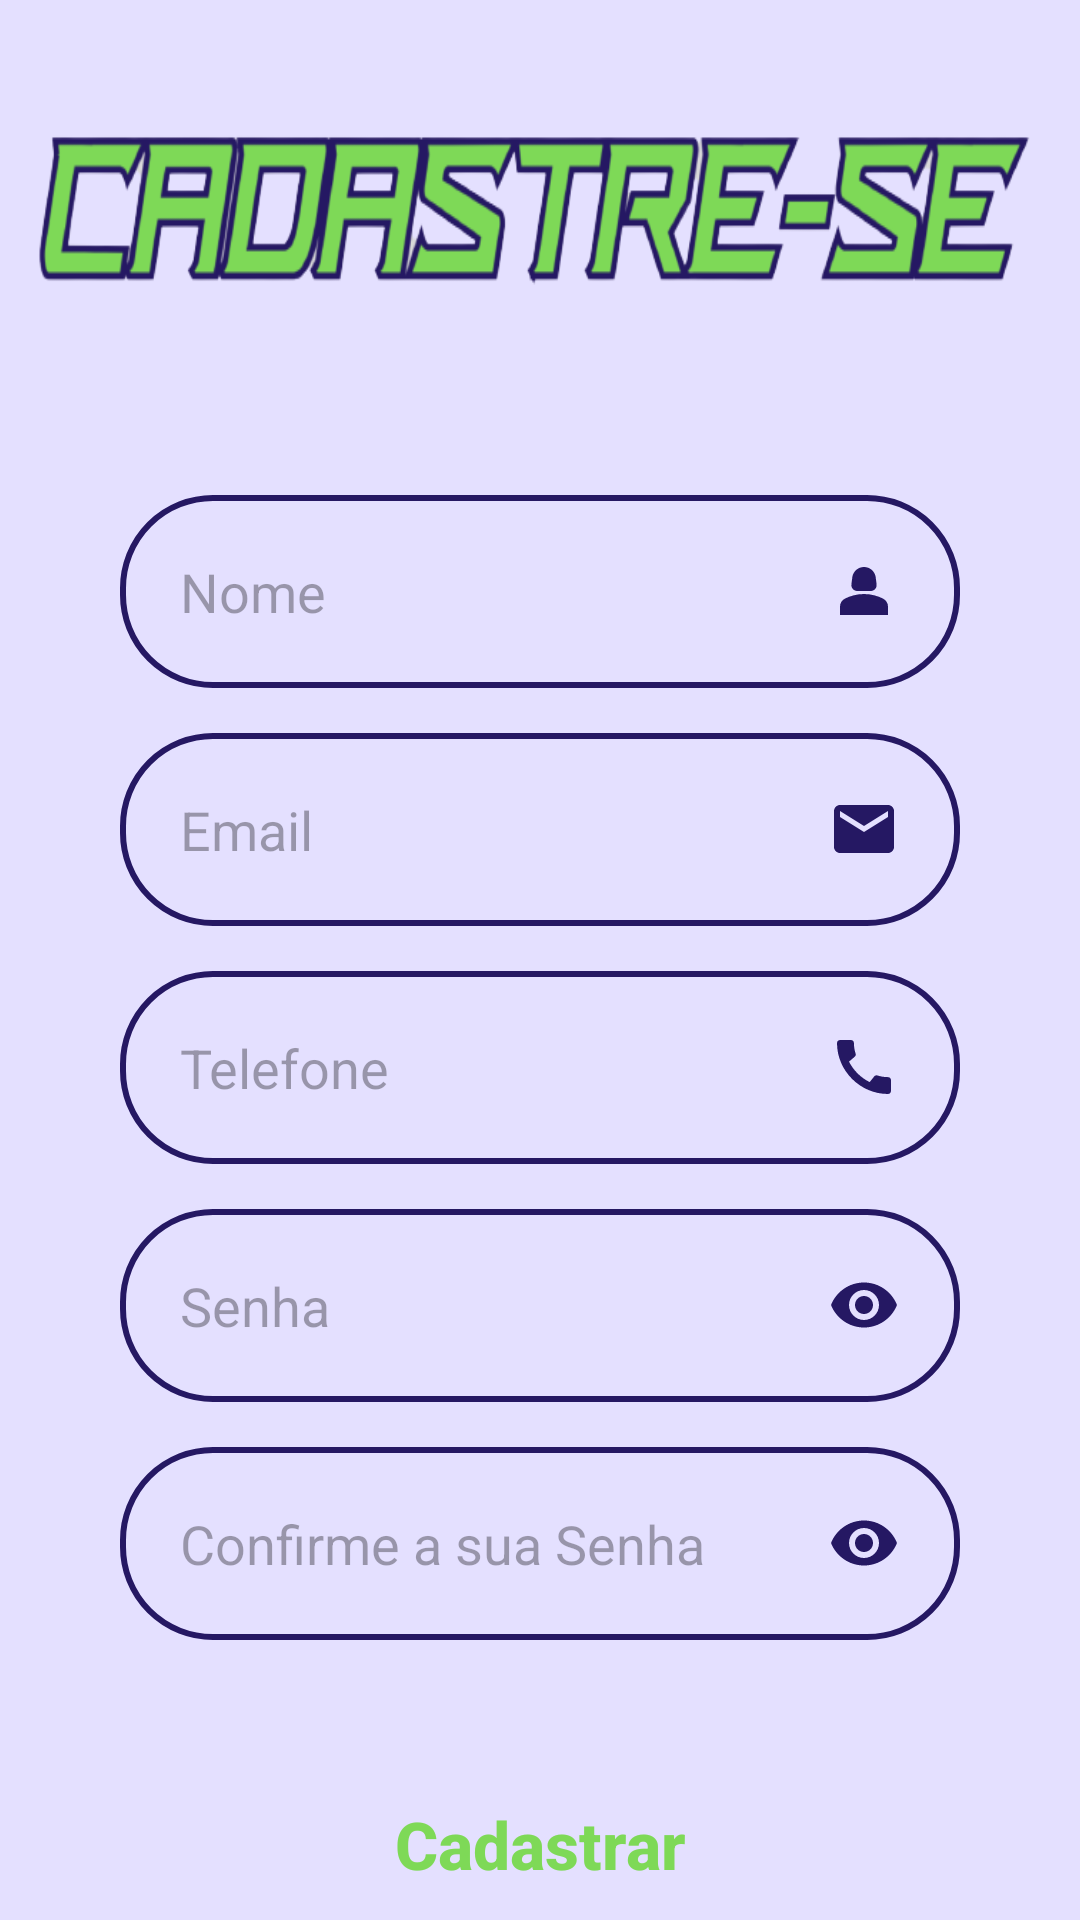

This screen was rendered from an Android layout file. Write that file and the resources it references.
<!-- AndroidManifest.xml: application theme Theme.BicoFacil -->
<!-- res/layout/fragment_tela_cadastro.xml -->
<?xml version="1.0" encoding="utf-8"?>
<androidx.constraintlayout.widget.ConstraintLayout xmlns:android="http://schemas.android.com/apk/res/android"
    xmlns:app="http://schemas.android.com/apk/res-auto"
    xmlns:tools="http://schemas.android.com/tools"
    style="@style/CorTeladeFundo"
    android:layout_width="match_parent"
    android:layout_height="match_parent"
    tools:context="navbar.perfil.Cadastro">

    <ImageView
        android:id="@+id/tituloCadastrar"
        android:layout_width="match_parent"
        android:layout_height="120dp"
        android:layout_marginTop="10dp"
        android:scaleX="1.4"
        android:scaleY="1.8"
        android:src="@drawable/img_cadastrese"
        app:layout_constraintEnd_toEndOf="parent"
        app:layout_constraintStart_toStartOf="parent"
        app:layout_constraintTop_toTopOf="parent" />

    <View
        android:id="@+id/containerComponents"
        style="@style/ContainerComponents"
        app:layout_constraintEnd_toEndOf="parent"
        app:layout_constraintStart_toStartOf="parent"
        app:layout_constraintTop_toBottomOf="@id/tituloCadastrar" />

    <EditText
        android:id="@+id/edit_nome"
        style="@style/EditTextLogin"
        android:drawableRight="@drawable/ic_person"
        android:hint="Nome"
        android:inputType="textPersonName"
        android:maxLines="1"
        app:layout_constraintEnd_toEndOf="@id/containerComponents"
        app:layout_constraintStart_toStartOf="@id/containerComponents"
        app:layout_constraintTop_toTopOf="@id/containerComponents" />

    <EditText
        android:id="@+id/edit_email"
        style="@style/EditTextLogin"
        android:drawableRight="@drawable/ic_email"
        android:hint="Email"
        android:inputType="textEmailAddress"
        android:maxLines="1"
        app:layout_constraintEnd_toEndOf="@id/containerComponents"
        app:layout_constraintStart_toStartOf="@id/containerComponents"
        app:layout_constraintTop_toBottomOf="@id/edit_nome" />

    <EditText
        android:id="@+id/edit_telefone"
        style="@style/EditTextLogin"
        android:drawableRight="@drawable/baseline_call_24"
        android:hint="Telefone"
        android:inputType="phone"
        android:maxLines="1"
        app:layout_constraintEnd_toEndOf="@id/containerComponents"
        app:layout_constraintStart_toStartOf="@id/containerComponents"
        app:layout_constraintTop_toBottomOf="@id/edit_email" />

    <EditText
        android:id="@+id/edit_password"
        style="@style/EditTextLogin"
        android:drawableRight="@drawable/ic_password"
        android:hint="Senha"
        android:inputType="textPassword"
        android:maxLines="1"
        app:layout_constraintEnd_toEndOf="@id/containerComponents"
        app:layout_constraintStart_toStartOf="@id/containerComponents"
        app:layout_constraintTop_toBottomOf="@id/edit_telefone" />

    <EditText
        android:id="@+id/confirm_password"
        style="@style/EditTextLogin"
        android:drawableRight="@drawable/ic_password"
        android:hint="Confirme a sua Senha"
        android:inputType="textPassword"
        android:maxLines="1"
        app:layout_constraintEnd_toEndOf="@id/containerComponents"
        app:layout_constraintStart_toStartOf="@id/containerComponents"
        app:layout_constraintTop_toBottomOf="@id/edit_password" />

    <androidx.appcompat.widget.AppCompatButton
        android:id="@+id/button_cadastrar"
        style="@style/ButtonCadastrar"
        android:text="@string/btnCadastrar"
        app:layout_constraintEnd_toEndOf="parent"
        app:layout_constraintStart_toStartOf="parent"
        app:layout_constraintTop_toBottomOf="@id/containerComponents" />

</androidx.constraintlayout.widget.ConstraintLayout>
<!-- resources referenced by this layout -->
<resources>
  <!-- drawable baseline_call_24 (drawable) -->
  <vector android:height="24dp" android:tint="@color/azul"
      android:viewportHeight="24" android:viewportWidth="24"
      android:width="24dp" xmlns:android="http://schemas.android.com/apk/res/android">
      <path android:fillColor="@android:color/white" android:pathData="M20.01,15.38c-1.23,0 -2.42,-0.2 -3.53,-0.56 -0.35,-0.12 -0.74,-0.03 -1.01,0.24l-1.57,1.97c-2.83,-1.35 -5.48,-3.9 -6.89,-6.83l1.95,-1.66c0.27,-0.28 0.35,-0.67 0.24,-1.02 -0.37,-1.11 -0.56,-2.3 -0.56,-3.53 0,-0.54 -0.45,-0.99 -0.99,-0.99H4.19C3.65,3 3,3.24 3,3.99 3,13.28 10.73,21 20.01,21c0.71,0 0.99,-0.63 0.99,-1.18v-3.45c0,-0.54 -0.45,-0.99 -0.99,-0.99z"/>
  </vector>
  <!-- drawable ic_email (drawable) -->
  <vector android:height="24dp" android:tint="#251863"
      android:viewportHeight="24" android:viewportWidth="24"
      android:width="24dp" xmlns:android="http://schemas.android.com/apk/res/android">
      <path android:fillColor="@android:color/white" android:pathData="M20,4L4,4c-1.1,0 -1.99,0.9 -1.99,2L2,18c0,1.1 0.9,2 2,2h16c1.1,0 2,-0.9 2,-2L22,6c0,-1.1 -0.9,-2 -2,-2zM20,8l-8,5 -8,-5L4,6l8,5 8,-5v2z"/>
  </vector>
  <!-- drawable ic_password (drawable) -->
  <vector android:height="24dp" android:tint="#251863"
      android:viewportHeight="24" android:viewportWidth="24"
      android:width="24dp" xmlns:android="http://schemas.android.com/apk/res/android">
      <path android:fillColor="@android:color/white" android:pathData="M12,4.5C7,4.5 2.73,7.61 1,12c1.73,4.39 6,7.5 11,7.5s9.27,-3.11 11,-7.5c-1.73,-4.39 -6,-7.5 -11,-7.5zM12,17c-2.76,0 -5,-2.24 -5,-5s2.24,-5 5,-5 5,2.24 5,5 -2.24,5 -5,5zM12,9c-1.66,0 -3,1.34 -3,3s1.34,3 3,3 3,-1.34 3,-3 -1.34,-3 -3,-3z"/>
  </vector>
  <!-- drawable ic_person (drawable) -->
  <vector android:height="24dp" android:tint="@color/azul"
      android:viewportHeight="24" android:viewportWidth="24"
      android:width="24dp" xmlns:android="http://schemas.android.com/apk/res/android">
      <path android:fillColor="@android:color/white" android:pathData="M18.39,14.56C16.71,13.7 14.53,13 12,13c-2.53,0 -4.71,0.7 -6.39,1.56C4.61,15.07 4,16.1 4,17.22V20h16v-2.78C20,16.1 19.39,15.07 18.39,14.56z"/>
      <path android:fillColor="@android:color/white" android:pathData="M9.78,12h4.44c1.21,0 2.14,-1.06 1.98,-2.26l-0.32,-2.45C15.57,5.39 13.92,4 12,4S8.43,5.39 8.12,7.29L7.8,9.74C7.64,10.94 8.57,12 9.78,12z"/>
  </vector>
  <string name="btnCadastrar">Cadastrar</string>
  <style name="ContainerComponents">
          <item name="android:layout_width">match_parent</item>
          <item name="android:layout_height">415dp</item>
          <item name="android:background">@drawable/container</item>
          <item name="android:layout_margin">20dp</item>
      </style>
  <style name="CorTeladeFundo">
          <item name="android:background">@color/branco</item>
      </style>
  <style name="EditTextLogin">
          <item name="android:layout_width">match_parent</item>
          <item name="android:layout_height">wrap_content</item>
          <item name="android:background">@drawable/edittextlogin</item>
          <item name="android:padding">20dp</item>
          <item name="android:layout_marginLeft">40dp</item>
          <item name="android:layout_marginRight">40dp</item>
          <item name="android:layout_marginTop">15dp</item>
      </style>
  <style name="Theme.BicoFacil" parent="Base.Theme.BicoFacil" />
  <color name="azul">#251863</color>
  <color name="verde">#7ED957</color>
  <color name="branco">#E4E0FF</color>
  <!-- drawable edittextlogin (drawable) -->
  <?xml version="1.0" encoding="utf-8"?>
  <shape xmlns:android="http://schemas.android.com/apk/res/android">
      <solid android:color="@color/branco"></solid>
      <corners android:radius="30dp"></corners>
      <stroke android:color="@color/azul" android:width="2dp"></stroke>
  </shape>
  <style name="Base.Theme.BicoFacil" parent="Theme.Material3.DayNight.NoActionBar">
          
          
      </style>
</resources>
